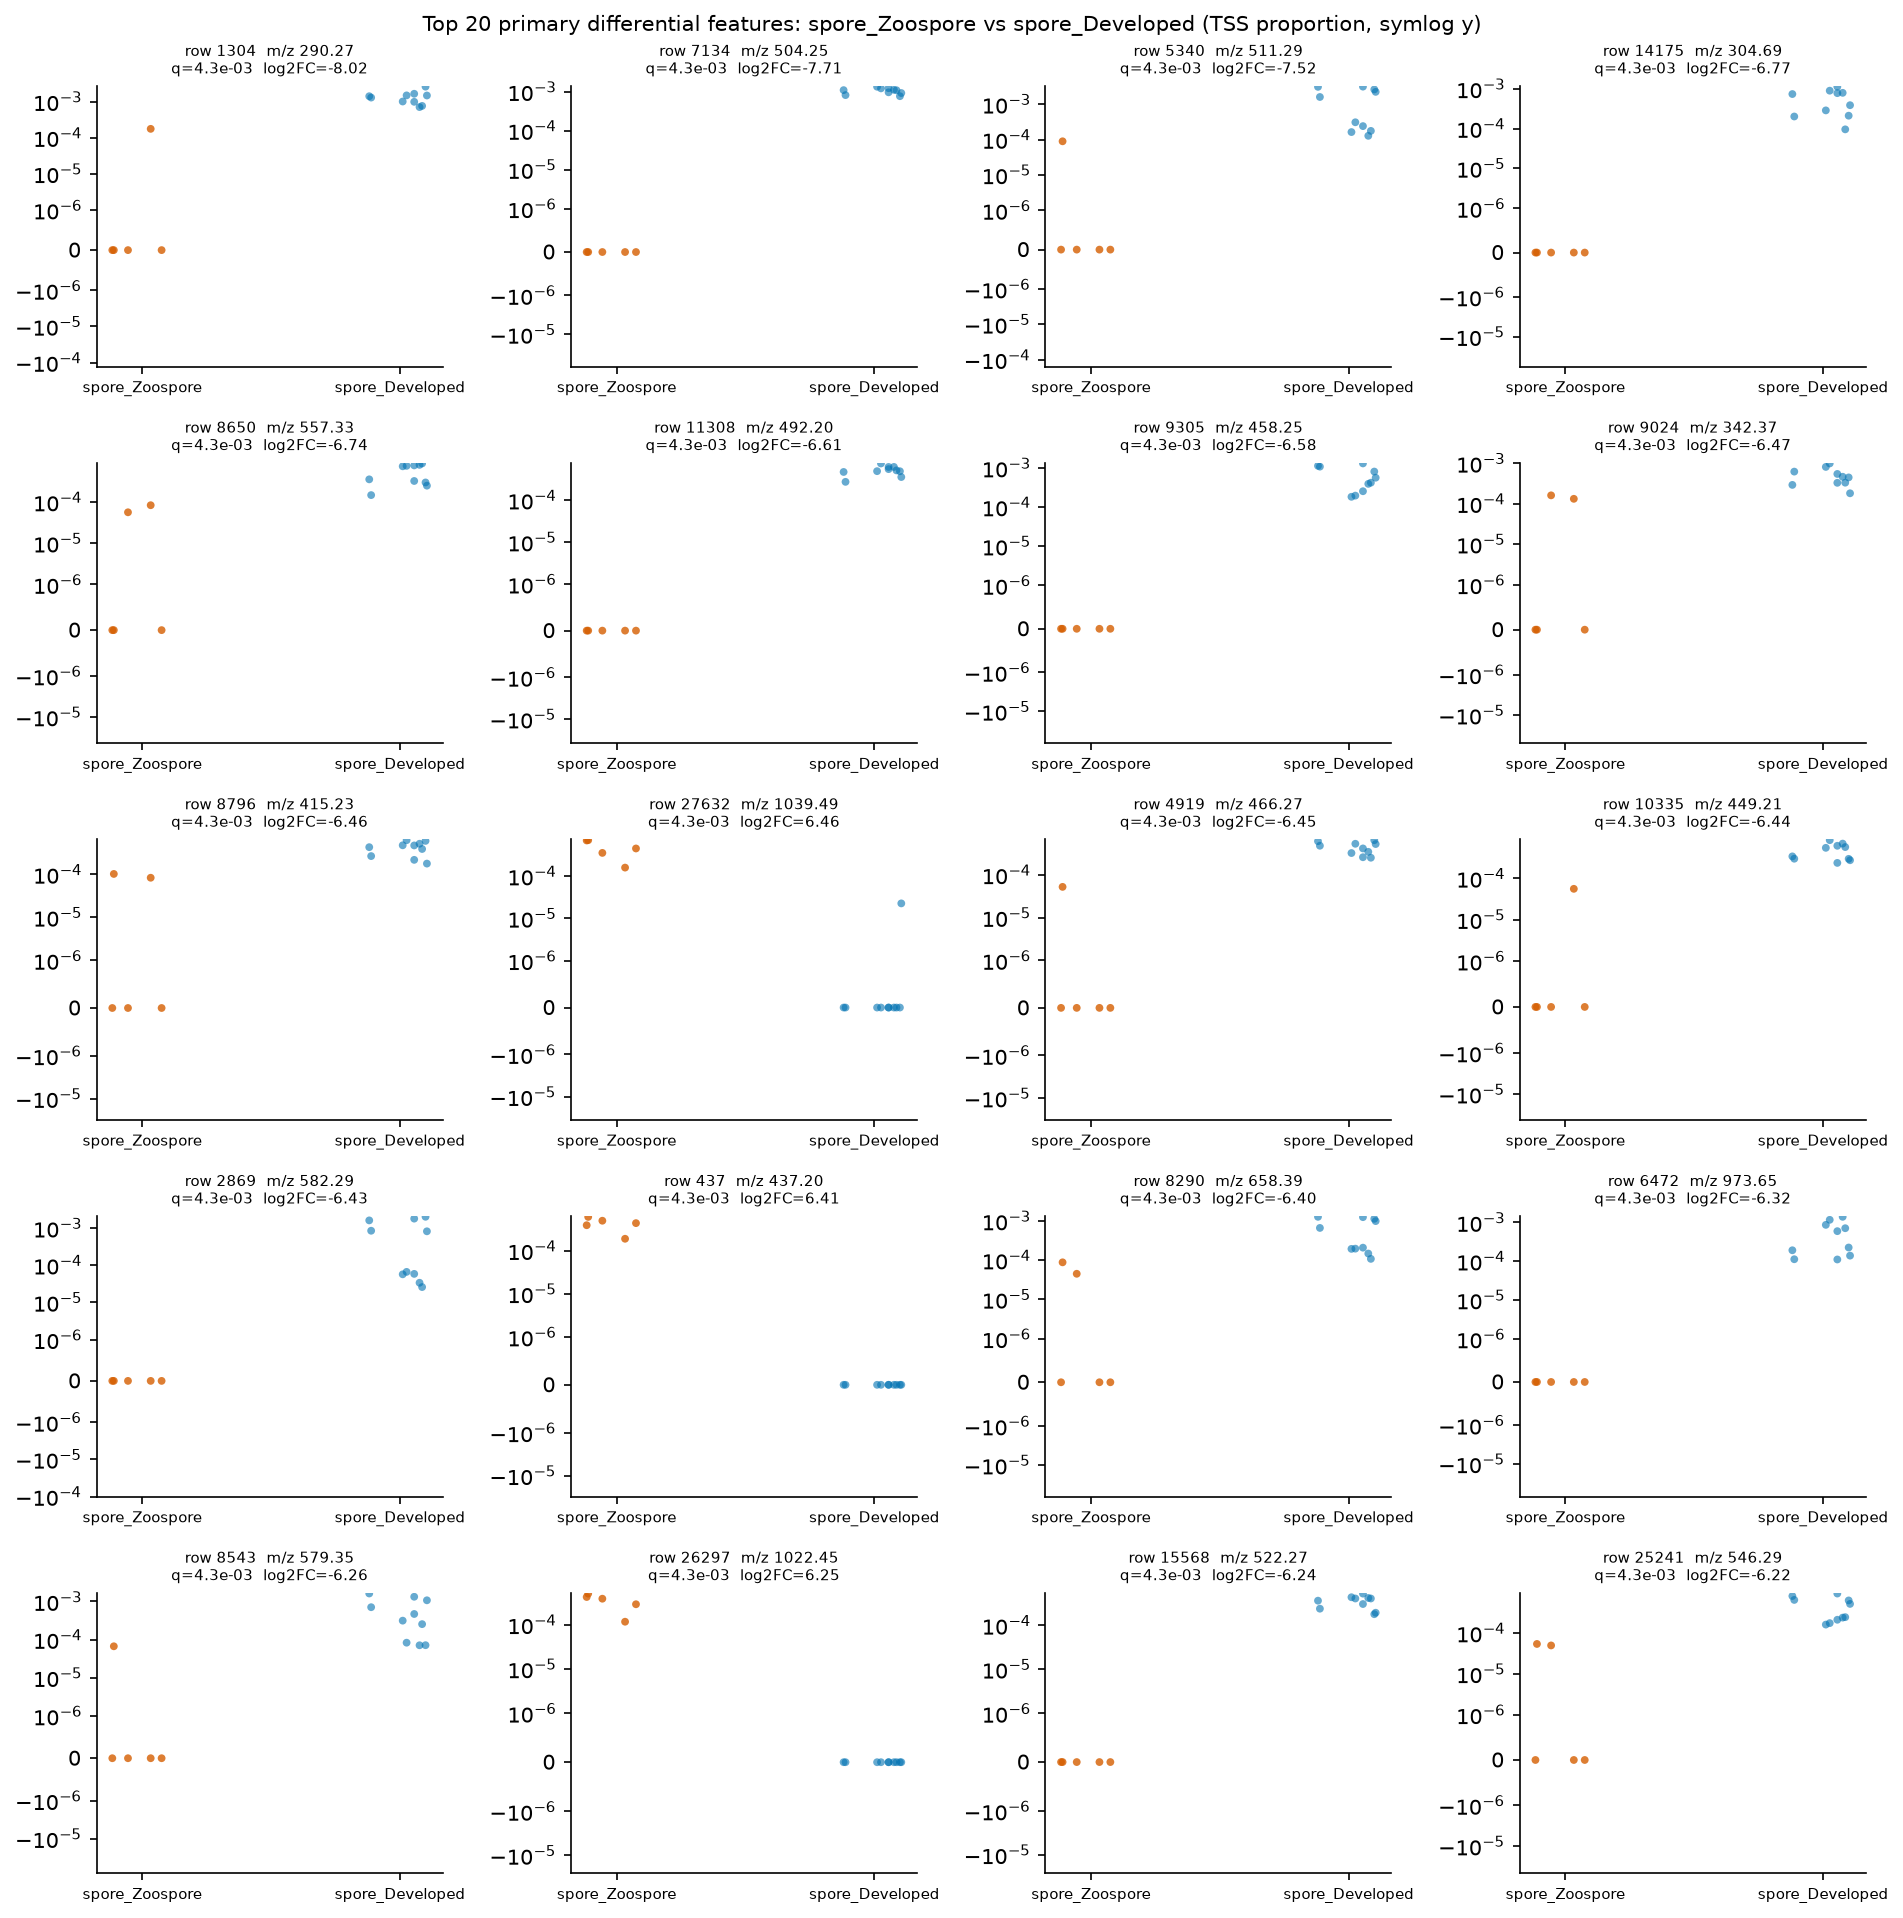

Data behind this chart, as committed beside it:
row_id	mz	rt	median_a	median_b	log2FC_a_over_b	prevalence_a	prevalence_b	prevalence_diff	U_stat	p_value	q_value
1304	290.3	3.546	0.0	0.001344	-8.022	0.2	1.0	-0.8	0.0	0.000666	0.004312
7134	504.2	1.393	0.0	0.001084	-7.713	0.0	1.0	-1.0	0.0	0.000666	0.004312
5340	511.3	1.749	0.0	0.0009482	-7.521	0.2	1.0	-0.8	0.0	0.000666	0.004312
14175	304.7	0.611	0.0	0.0005604	-6.768	0.0	1.0	-1.0	0.0	0.000666	0.004312
8650	557.3	2.727	0.0	0.0005478	-6.736	0.4	1.0	-0.6	0.0	0.000666	0.004312
11308	492.2	3.4	0.0	0.0005026	-6.612	0.0	1.0	-1.0	0.0	0.000666	0.004312
9305	458.3	2.153	0.0	0.0004907	-6.578	0.0	1.0	-1.0	0.0	0.000666	0.004312
9024	342.4	7.394	0.0	0.000454	-6.468	0.4	1.0	-0.6	0.0	0.000666	0.004312
8796	415.2	7.086	0.0	0.0004524	-6.462	0.4	1.0	-0.6	0.0	0.000666	0.004312
27632	1039	3.058	0.000451	0.0	6.458	1.0	0.1	0.9	50.0	0.000333	0.004312
4919	466.3	1.439	0.0	0.0004487	-6.451	0.2	1.0	-0.8	0.0	0.000666	0.004312
10335	449.2	2.298	0.0	0.0004442	-6.436	0.2	1.0	-0.8	0.0	0.000666	0.004312
2869	582.3	2.042	0.0	0.0004422	-6.43	0.0	1.0	-1.0	0.0	0.000666	0.004312
437	437.2	0.583	0.0004371	0.0	6.413	1.0	0.0	1.0	50.0	0.000333	0.004312
8290	658.4	2.437	0.0	0.0004341	-6.403	0.4	1.0	-0.6	0.0	0.000666	0.004312
6472	973.6	6.908	0.0	0.0004105	-6.324	0.0	1.0	-1.0	0.0	0.000666	0.004312
8543	579.3	2.971	0.0	0.0003917	-6.257	0.2	1.0	-0.8	0.0	0.000666	0.004312
26297	1022	3.073	0.00039	0.0	6.251	1.0	0.0	1.0	50.0	0.000333	0.004312
15568	522.3	2.095	0.0	0.000387	-6.24	0.0	1.0	-1.0	0.0	0.000666	0.004312
25241	546.3	2.68	0.0	0.0003818	-6.221	0.4	1.0	-0.6	0.0	0.000666	0.004312
